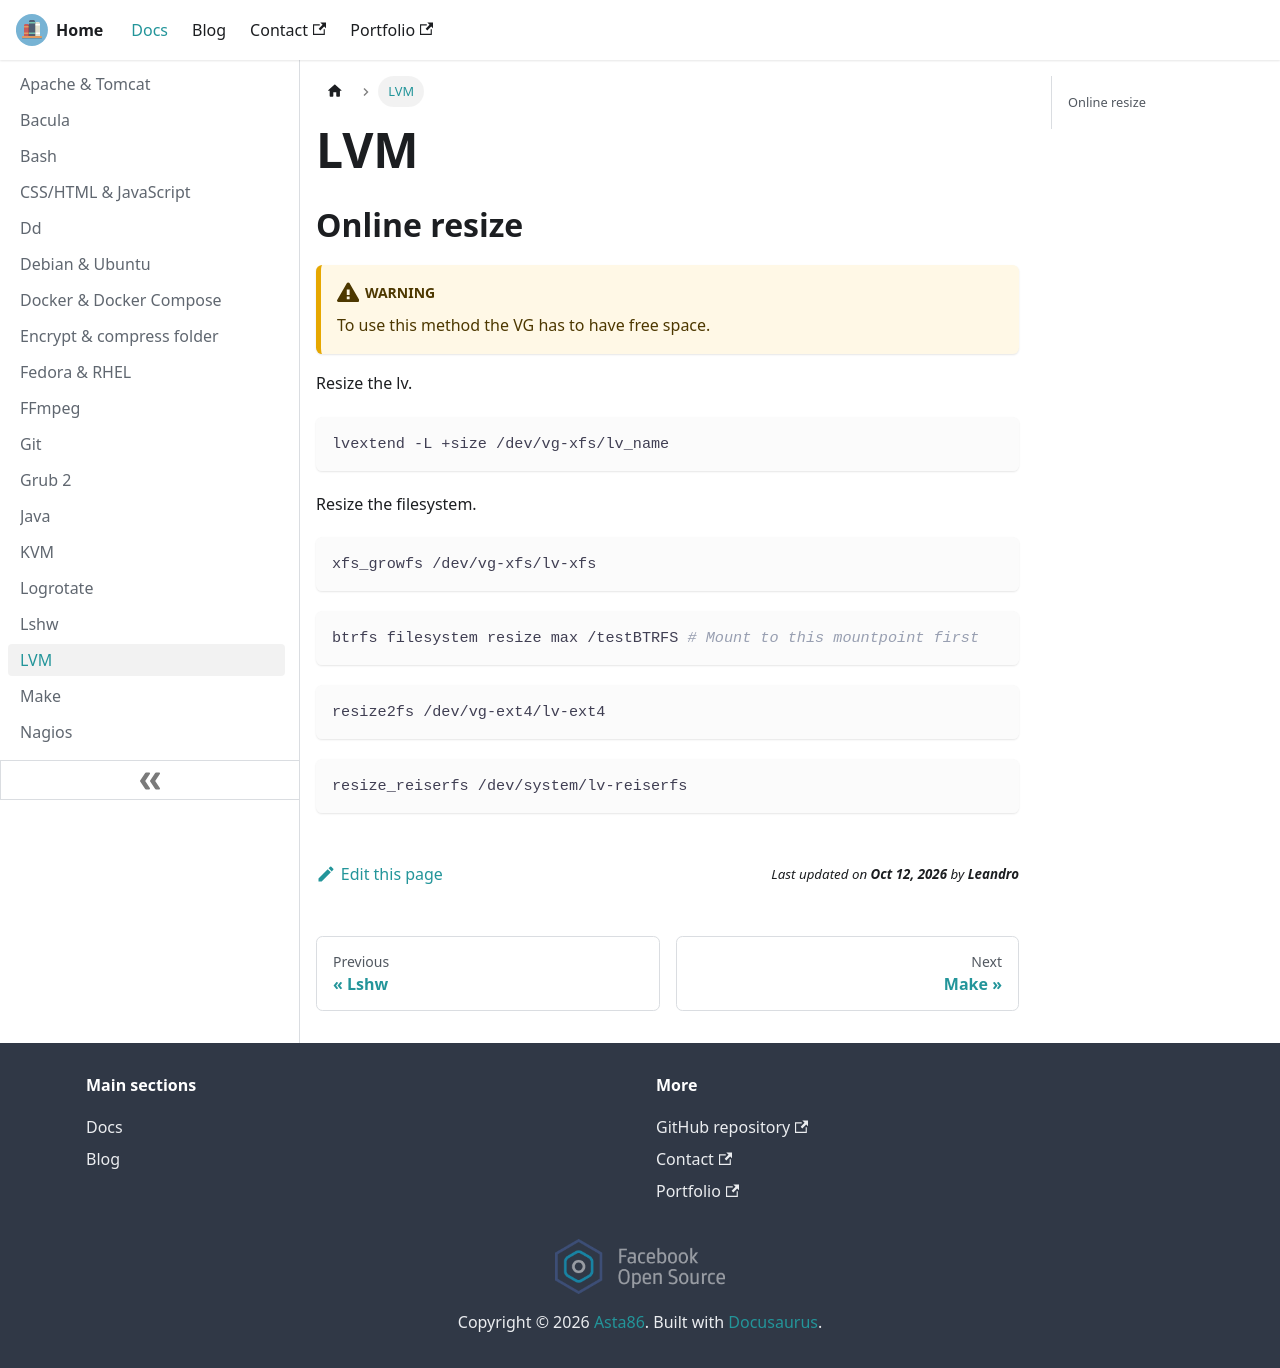

repository: lfir/techdocs · page: docs/lvm/index.html · generator: docusaurus

---
title: LVM
---

## Online resize

:::warning
To use this method the VG has to have free space.
:::

Resize the lv.

```
lvextend -L +size /dev/vg-xfs/lv_name
```

Resize the filesystem.

```
xfs_growfs /dev/vg-xfs/lv-xfs
```
```bash
btrfs filesystem resize max /testBTRFS # Mount to this mountpoint first
```
```
resize2fs /dev/vg-ext4/lv-ext4
```
```
resize_reiserfs /dev/system/lv-reiserfs
```
